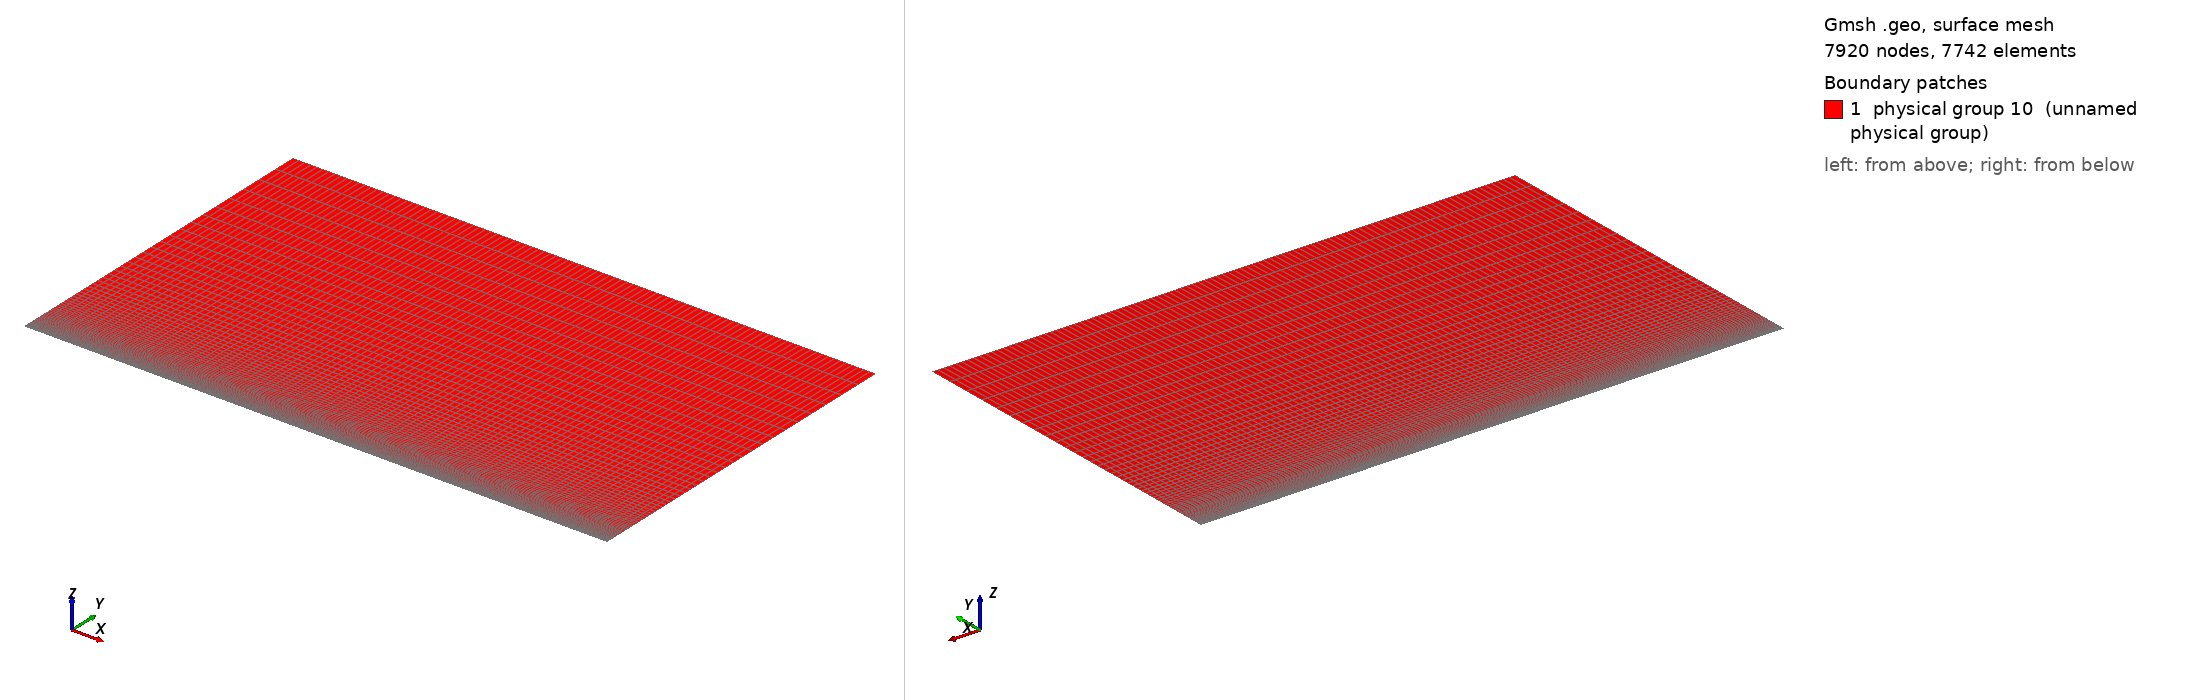

Gmsh geometry script, surface-meshed: 7920 nodes, 7742 surface elements. Boundary patches (legend numbers): 1 physical group 10 (unnamed physical group). Left view from above one corner, right view from below the opposite corner. Legend entries are the model's physical surfaces. The drawing asked Gmsh for element sizes between 1% and 20% of the model's largest extent; the script's own settings can give other sizes.

=== boundaryLayer3.geo (drawn) ===
// Gmsh project created on Wed Apr 06 17:26:11 2016
nbx1 = 30; nbx2 = 70; nby = 80;
Lx1 = 0.15; Lx2 = 0.35; Ly = 0.3;

dx1 = Lx1/nbx1; dx2 = Lx2/nbx2;
dy = Ly/nby;

//Def geometrie
Point(1) = {0, 0, 0};
Point(2) = {0.5, 0, 0};
Point(3) = {0.5, 0.3, 0};
Point(4) = {0, 0.3, 0};
Point(5) = {0.15, 0, 0};
Point(6) = {0.15, 0.3, 0};
Line(1) = {1,5};
Line(2) = {5,2};
Line(3) = {2,3};
Line(4) = {3,6};
Line(5) = {6,4};
Line(6) = {4,1};
Line(7) = {5,6};

Line Loop(8) = {6, 1, 7, 5};
Plane Surface(9) = {8};
Line Loop(10) = {7, -4, -3, -2};
Plane Surface(11) = {10};

//Maillage
Transfinite Line {1,5} = nbx1;
Transfinite Line {2,4} = nbx2;
Transfinite Line {-6,7,3} = nby Using Progression 1.07;
Transfinite Surface  {9,11};
Recombine Surface {9,11};

//Physical groups
Physical Line(1) = {6}; //Inj
Physical Line(2) = {3, 4, 5}; //Sortie (ou abs)
Physical Line(3) = {2}; //mur
Physical Line(4) = {1}; //Abs
surfaceFluide = 10;
Physical Surface(surfaceFluide) = {9, 11};
